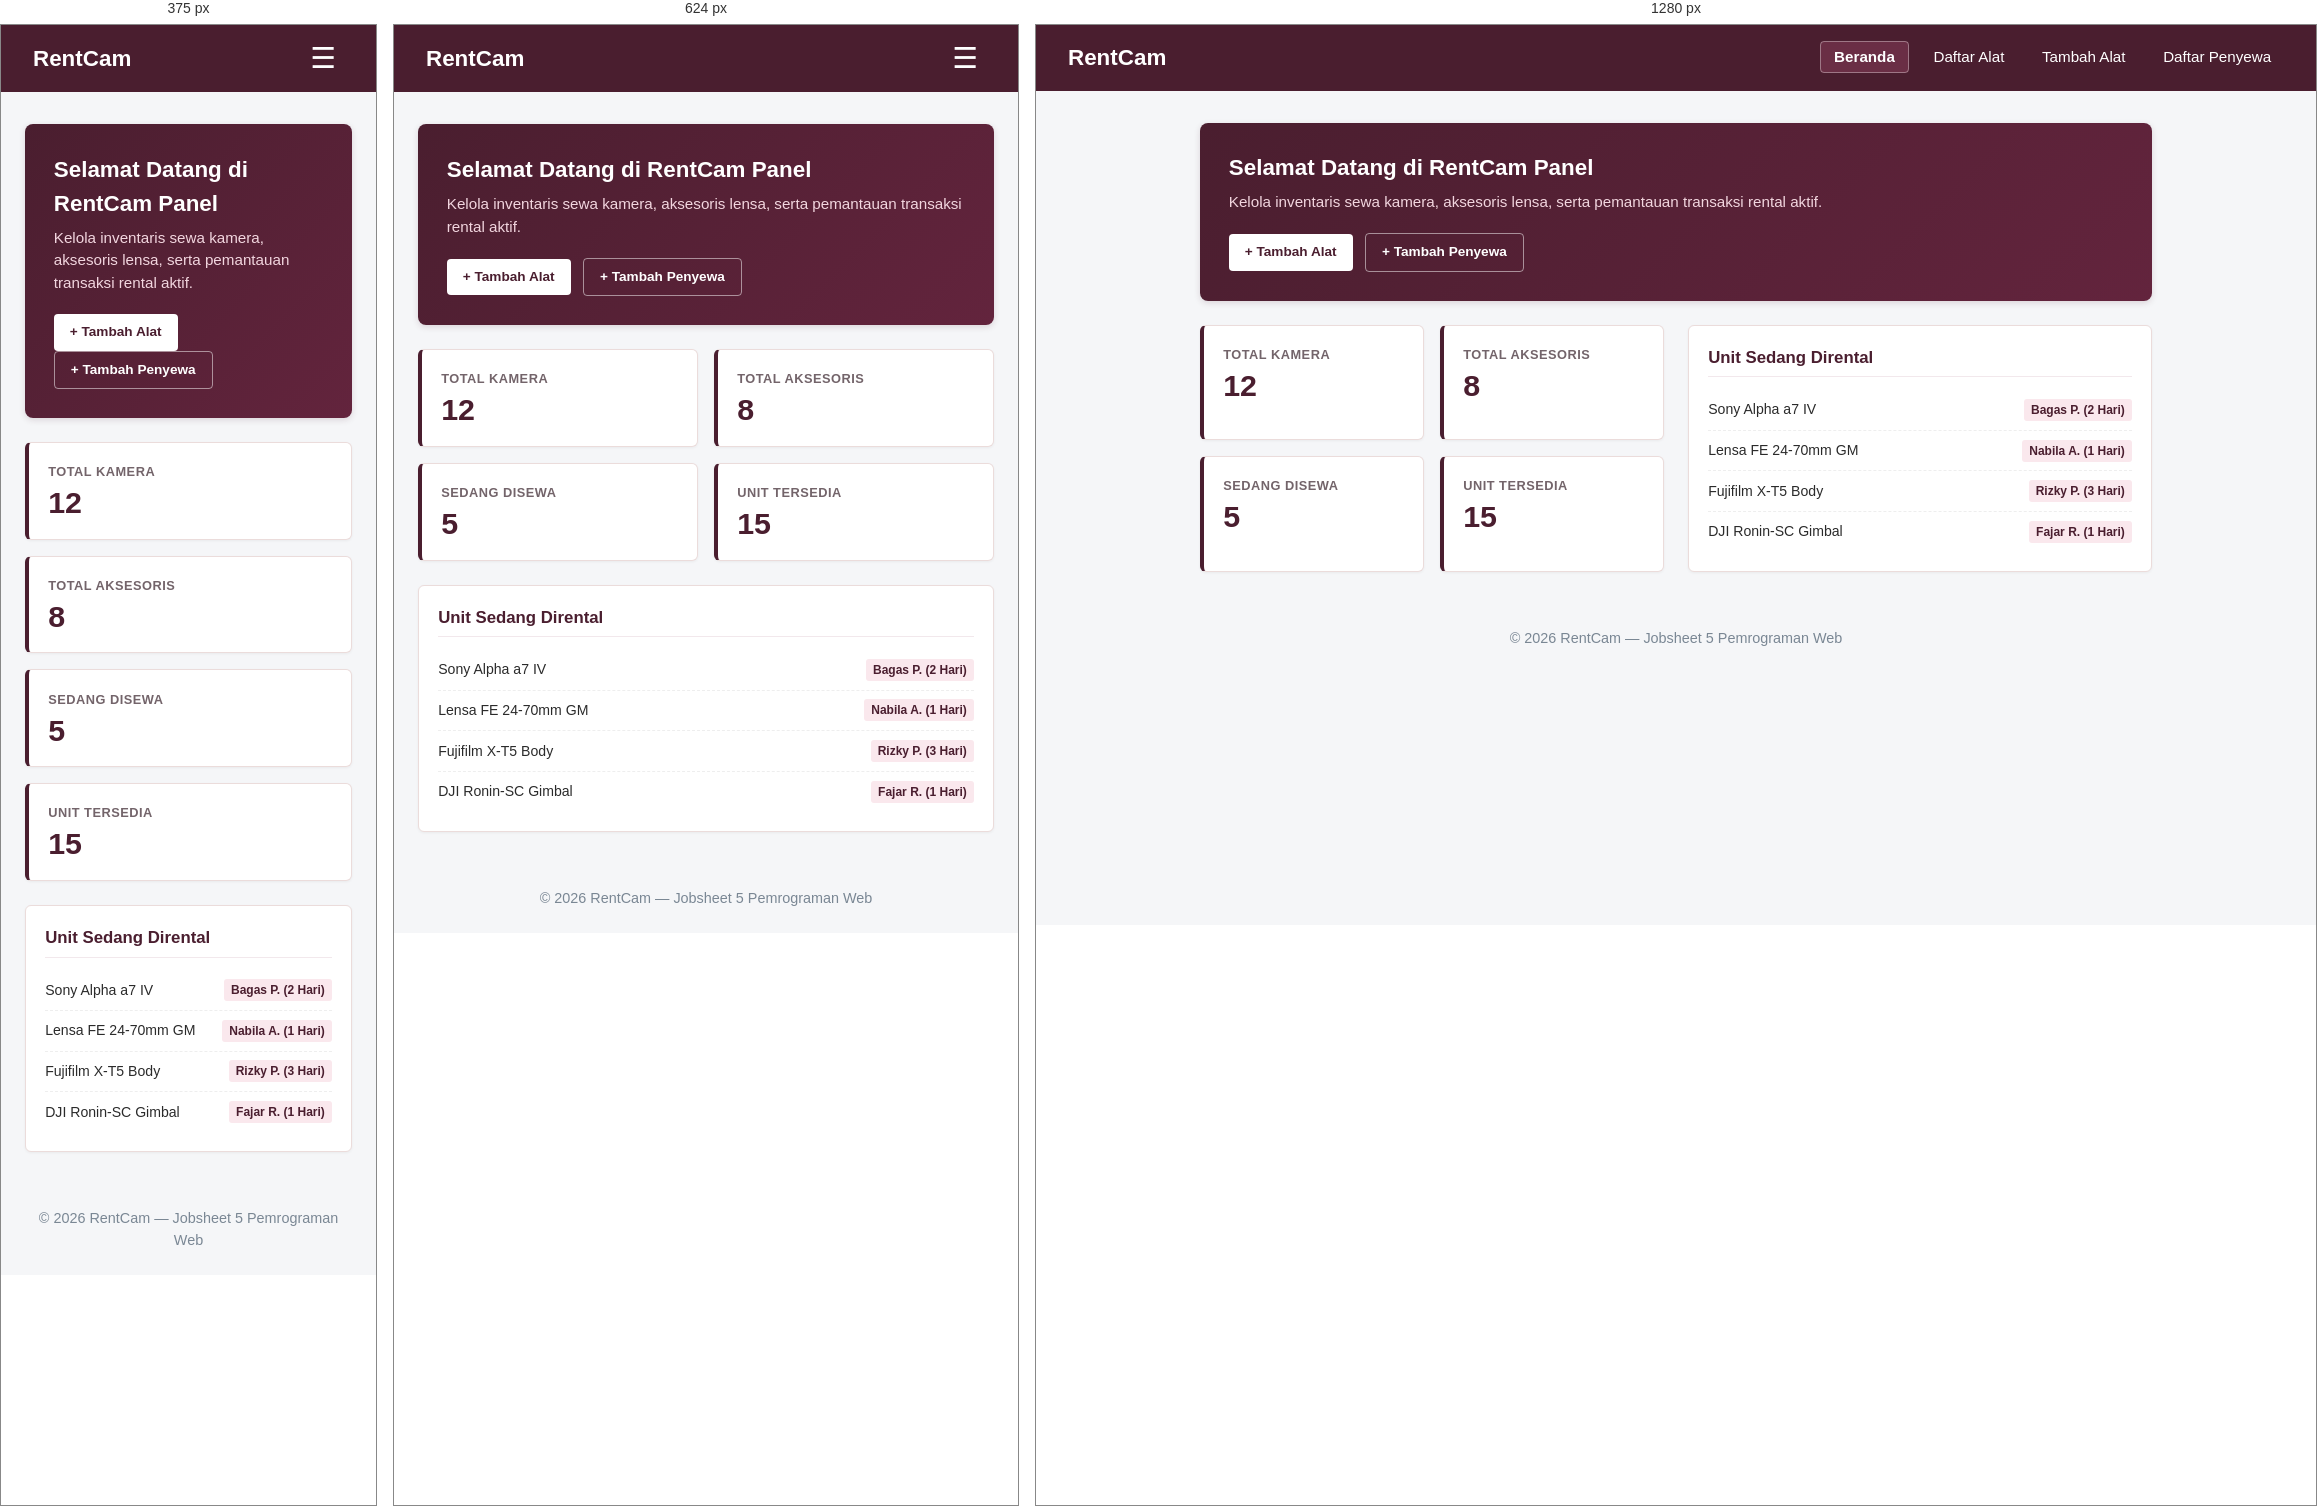
Rendered at 375 px, 624 px and 1280 px, left to right.

<!-- file: index.html -->
<!DOCTYPE html>
<html lang="id">

<head>
    <meta charset="UTF-8">
    <meta name="viewport" content="width=device-width, initial-scale=1.0">
    <title>RentCam | Dashboard</title>
    <link rel="stylesheet" href="assets/css/style.css">
</head>

<body>
    <header>
        <h1>RentCam</h1>
        <button type="button" id="nav-toggle-btn" class="nav-btn-toggle" aria-label="Toggle Menu">&#9776;</button>
        <nav>
            <ul>
                <li><a href="index.html" class="active">Beranda</a></li>
                <li><a href="alat/list.html">Daftar Alat</a></li>
                <li><a href="alat/tambah.html">Tambah Alat</a></li>
                <li><a href="penyewa/list.html">Daftar Penyewa</a></li>
            </ul>
        </nav>
    </header>

    <main>
        <section class="hero-banner">
            <h2>Selamat Datang di RentCam Panel</h2>
            <p>Kelola inventaris sewa kamera, aksesoris lensa, serta pemantauan transaksi rental aktif.</p>
            <div class="quick-links">
                <a href="alat/tambah.html">+ Tambah Alat</a>
                <a href="penyewa/tambah.html" class="btn-outline">+ Tambah Penyewa</a>
            </div>
        </section>

        <section class="dashboard-grid">
            <div class="stats-container">
                <article class="metric-card">
                    <h3>Total Kamera</h3>
                    <p>12</p>
                </article>
                <article class="metric-card">
                    <h3>Total Aksesoris</h3>
                    <p>8</p>
                </article>
                <article class="metric-card">
                    <h3>Sedang Disewa</h3>
                    <p>5</p>
                </article>
                <article class="metric-card">
                    <h3>Unit Tersedia</h3>
                    <p>15</p>
                </article>
            </div>

            <article class="activity-card">
                <h3>Unit Sedang Dirental</h3>
                <ul class="activity-list">
                    <li>
                        <span>Sony Alpha a7 IV</span>
                        <span class="status-tag">Bagas P. (2 Hari)</span>
                    </li>
                    <li>
                        <span>Lensa FE 24-70mm GM</span>
                        <span class="status-tag">Nabila A. (1 Hari)</span>
                    </li>
                    <li>
                        <span>Fujifilm X-T5 Body</span>
                        <span class="status-tag">Rizky P. (3 Hari)</span>
                    </li>
                    <li>
                        <span>DJI Ronin-SC Gimbal</span>
                        <span class="status-tag">Fajar R. (1 Hari)</span>
                    </li>
                </ul>
            </article>
        </section>
    </main>

    <footer>
        <p>&copy; 2026 RentCam &mdash; Jobsheet 5 Pemrograman Web</p>
    </footer>

    <script src="assets/js/app.js"></script>
</body>

</html>

/* @media block from assets/css/style.css */
@media (max-width: 768px) {
    header {
        position: relative;
        flex-wrap: wrap;
    }

    /* Tampilkan tombol hamburger saat layar HP / Tablet */
    #nav-toggle-btn,
    .nav-btn-toggle {
        display: block !important;
    }

    /* Navbar sembunyi secara default */
    header nav {
        display: none !important;
        width: 100%;
        background-color: #381522;
        margin-top: 1rem;
        border-radius: 6px;
        padding: 0.8rem 1rem;
    }

    /* Class yang dimanipulasi oleh toggle JS */
    header nav.nav-open {
        display: block !important;
    }

    header nav ul {
        flex-direction: column;
        align-items: flex-start;
        gap: 0.6rem;
    }

    header nav a {
        display: block;
        width: 100%;
        padding: 0.5rem 0.75rem;
    }

    .dashboard-grid {
        grid-template-columns: 1fr;
    }

    .form-row {
        grid-template-columns: 1fr;
    }

    .table-toolbar {
        flex-direction: column;
        align-items: stretch;
    }

    .table-toolbar .filter-group {
        flex-direction: column;
    }

    form input[type="text"],
    form input[type="number"],
    form input[type="tel"],
    form select {
        max-width: 100%;
    }
}

/* @media block from assets/css/style.css */
@media (max-width: 480px) {
    .stats-container {
        grid-template-columns: 1fr;
    }
}